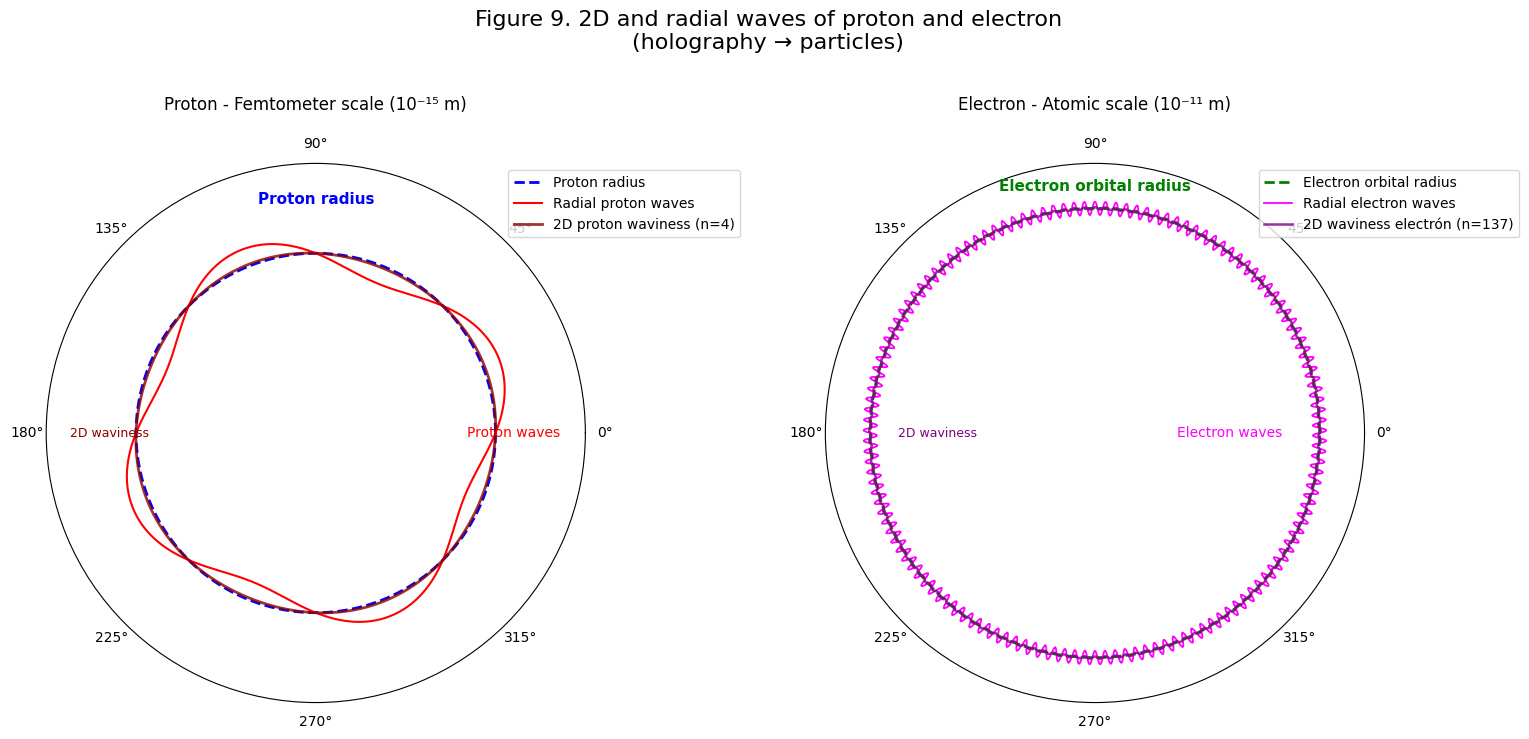

Generate this figure with matplotlib:
# -*- coding: utf-8 -*-
import matplotlib
matplotlib.use('Agg')
import matplotlib.pyplot as plt
import matplotlib.font_manager as fm

# Configuración universal para caracteres
plt.rcParams['font.family'] = 'sans-serif'
plt.rcParams['font.sans-serif'] = ['DejaVu Sans', 'Arial', 'Liberation Sans', 'sans-serif']
plt.rcParams['axes.unicode_minus'] = False

# Nota: Para idiomas específicos, descomenta y ajusta:
# - Chino: plt.rcParams['font.sans-serif'] = ['SimHei', 'Microsoft YaHei', 'DejaVu Sans']
# - Japonés: plt.rcParams['font.sans-serif'] = ['IPAexGothic', 'MS Gothic', 'DejaVu Sans']
# - Coreano: plt.rcParams['font.sans-serif'] = ['Malgun Gothic', 'AppleGothic', 'DejaVu Sans']

import numpy as np
import matplotlib.pyplot as plt

# ===========================
# 1. Constantes físicas y datos oficiales (globales)
# ===========================
h = 6.62607015e-34         # J·s
c = 299792458               # m/s
G_exp = 6.67430e-11         # Valor experimental oficial de G
sigma = 1e-14               # Incertidumbre ±3σ aproximada
M_BH = 1.9885e30            # Masa solar ejemplo
n_vals = np.arange(1,6)     # n = 1..5 discretos para VED

# ===========================
# 2. Variables calculadas globales
# ===========================
n_onda = 2
lambda_ = h / (M_BH * c)
L_geom = n_onda * lambda_ / (2*np.pi)

# G(n) según VED
G_calc = [G_exp*(2/n) for n in n_vals]

# Escala hiperlogarítmica
n_hyper = np.linspace(1, 1e6, 1000)
G_hyper = G_exp * (2 / n_hyper)

# Puntos específicos para gráficos
n_puntos = [1,2,3,4,5,6,7,8,30,100,1000,10000,100000,1000000]
G_puntos = [G_exp*(2/n) for n in n_puntos]
colores = ['red' if n==1 else ('green' if n==2 else 'blue') for n in n_puntos]

# ===========================
# 3. Figura 2: Onda confinada VED con detalle protón
# ===========================
theta = np.linspace(0, 2*np.pi, 500)
r = L_geom * np.ones_like(theta)

plt.figure(figsize=(6,6))
ax1 = plt.subplot(111, polar=True)
# Línea media azul discontinua
ax1.plot(theta, r, linestyle='--', color='blue', label='Proton radius (center line)')
# 4 ondas rojas del protón sobre el radio
for k in range(1, n_onda+1):
    ax1.plot(theta, r*(k/n_onda), color='red', linestyle='-', alpha=0.8)
ax1.set_title('Figure 1: VED confined proton wave, n=2', pad=20)
ax1.legend()
plt.savefig(r"C:\Users\<user>\Desktop\desarrollo\SRC-VED\Einstein-VED\img\AR_figura_1_proton.png", dpi=300)
plt.close()

# ===========================
# 4. Figura 3: Black hole y superficie 2D
# ===========================
R_s = 2 * G_exp * M_BH / c**2

plt.figure(figsize=(6,6))
ax2 = plt.gca()
circle = plt.Circle((0,0), R_s, color='black', alpha=0.7, label='Black hole')
ax2.add_artist(circle)
circle_surf = plt.Circle((0,0), R_s, color='yellow', fill=False, linewidth=2, label='2D surface')
ax2.add_artist(circle_surf)
ax2.set_xlim(-R_s*1.2, R_s*1.2)
ax2.set_ylim(-R_s*1.2, R_s*1.2)
ax2.set_aspect('equal', 'box')
plt.title('Figura 2: Black hole y superficie 2D holográfica', pad=20)
plt.legend()
plt.savefig(r"C:\Users\<user>\Desktop\desarrollo\SRC-VED\Einstein-VED\img\AR_figura_2_proton.png", dpi=300)
plt.close()

# ===========================
# 5. Figura 4: Diana de G ±3σ
# ===========================
plt.figure(figsize=(8,6))
colors = ['green' if n==2 else 'blue' for n in n_vals]
plt.fill_between(n_vals, G_exp-3*sigma, G_exp+3*sigma, color='gray', alpha=0.3, label='±3σ')
plt.axhline(G_exp, color='black', linestyle='--', label='Experimental G')

for n, G, color in zip(n_vals, G_calc, colors):
    plt.scatter(n, G, color=color, s=100)
    plt.vlines(n, G_exp, G, color=color, linestyle='-', linewidth=2)
    plt.text(n+0.05, G, f'n={n}', fontsize=9)

plt.axvline(2, color='green', linestyle='--', linewidth=1, alpha=0.5)
plt.xlim(0,6)
plt.xlabel('n ∈ Z⁺')
plt.ylabel('Calculated G [m^3/kg/s^2]')
plt.title('Figure 3: G target ±3σ', pad=20)
plt.xticks(np.arange(0,6))
plt.grid(True)
plt.legend()
plt.savefig(r"C:\Users\<user>\Desktop\desarrollo\SRC-VED\Einstein-VED\img\AR_figura_3_G_diana_3sigma.png", dpi=300)
plt.close()

# ===========================
# 6. Figura 5: Diana de G ±4σ con flechas
# ===========================
plt.figure(figsize=(8,6))
plt.fill_between(n_vals, G_exp-4*sigma, G_exp+4*sigma, color='gray', alpha=0.3)
plt.axhline(G_exp, color='black', linestyle='--')

for n, G in zip(n_vals, G_calc):
    if n == 1:
        plt.annotate("↑", (n, G_exp + 4*sigma), ha="center", va="bottom", fontsize=20, color='red')
    elif n == 2:
        plt.scatter(n, G, color='green', s=140, zorder=5)
        plt.vlines(n, G_exp, G, color='green', linestyle='-', linewidth=2)
    else:
        plt.annotate("↓", (n, G_exp - 4*sigma), ha="center", va="top", fontsize=20, color='red')

plt.axvline(2, color='green', linestyle='--', linewidth=1, alpha=0.5)
plt.xlim(0,6)
plt.xlabel('n ∈ Z⁺')
plt.ylabel('Calculated G [m^3/kg/s^2]')
plt.title('Figure 4: G target ±4σ (arrows)', pad=20)
plt.xticks(np.arange(0,5))
plt.ylim(G_exp - 6*sigma, G_exp + 6*sigma)
plt.grid(True)
plt.legend()
plt.savefig(r"C:\Users\<user>\Desktop\desarrollo\SRC-VED\Einstein-VED\img\AR_figura_4_G_diana_4sigma.png", dpi=300)
plt.close()

# ===========================
# 7. Figura 6: Escala hiperlogarítmica n → ∞
# ===========================
plt.figure(figsize=(10,6))
plt.plot(n_hyper, G_hyper, color='purple', label='G(n) asymptotic (continuous)')
plt.scatter(n_puntos, G_puntos, color=colores, s=80, zorder=5)
plt.axvline(2, color='green', linestyle='--', linewidth=2, alpha=0.5)
plt.axhline(G_exp, color='black', linestyle='--', label='Experimental G')

plt.xscale('log')
plt.yscale('log')
plt.xticks(n_puntos, labels=[str(n) for n in n_puntos])
plt.text(4, 1e-14, 'n ∈ Z⁺ \nlim n→∞ G(n)=0',
         fontsize=10, color='black',
         bbox=dict(facecolor='white', alpha=0.7, edgecolor='black', boxstyle='round,pad=0.5'))
plt.xlabel('n')
plt.ylabel('G(n) [m^3/kg/s^2]')
plt.title('Figure 5: Asymptotic behavior of G(n) n→∞ (log-log)', pad=20)
plt.grid(True, which='both', linestyle='--', linewidth=0.5)
plt.legend()
plt.savefig(r"C:\Users\<user>\Desktop\desarrollo\SRC-VED\Einstein-VED\img\AR_figura_5_G_asintotica_log.png", dpi=300)
plt.close()

# ===========================
# 9. Figura 7: Tabla independiente para n=2 con ±3σ - CON RECTÁNGULO
# ===========================
fig, ax = plt.subplots(figsize=(10, 6))
ax.axis('off')

G_n2 = G_calc[1]
G_max = G_exp + 3*sigma
G_min = G_exp - 3*sigma
error_abs = abs(G_n2 - G_exp)
error_rel = 100 * error_abs / G_exp

# Datos de la tabla
tabla_datos = [
    [" Concepto ", " Value [m³/kg·s²] ", " Origen "],
    [r" $G_{MAX}$ +3σ ", f" {G_max:.8e} ", " Upper limit "],
    [r" $G_2^{EXP}$ Experimental ", f" {G_exp:.8e} ", " Mean value "], 
    [r" $G_{MIN}$ -3σ ", f" {G_min:.8e} ", " Lower limit "],
    [r" $G_1^{VED}$ (n=2) EXACT ", f" {G_n2:.8e} ", " Empirically obtained "],
    [" Absolute difference ", f" {error_abs:.8e} ", " |G₁ - G₂| "],
    [" Relative error ", f" {error_rel:.6f} % ", " VED accuracy "]
]

# Crear tabla
tabla = ax.table(cellText=tabla_datos, 
                cellLoc='center', 
                loc='center',
                colWidths=[0.25, 0.4, 0.25])

# Formatear tabla
tabla.auto_set_font_size(False)
tabla.set_fontsize(11)
tabla.scale(1, 1.8)

# Colores
colores_fondo = [
    ['black', 'black', 'black'],           # Encabezado
    ['#F5F5DC', '#F5F5DC', '#F5F5DC'],    # G_MAX
    ['#F5F5DC', '#F5F5DC', '#F5F5DC'],    # G Experimental  
    ['#F5F5DC', '#F5F5DC', '#F5F5DC'],    # G_MIN
    ['#90EE90', '#90EE90', '#90EE90'],    # G VED - EXACTO
    ['#E6E6FA', '#E6E6FA', '#E6E6FA'],    # Diferencia
    ['#FFB6C1', '#FFB6C1', '#FFB6C1']     # Error
]

colores_texto = [
    ['white', 'white', 'white'],           # Encabezado
    ['#8B8000', '#8B8000', '#8B8000'],    # G_MAX
    ['#8B8000', '#8B8000', '#8B8000'],    # G Experimental
    ['#8B8000', '#8B8000', '#8B8000'],    # G_MIN
    ['#006400', '#006400', '#006400'],    # G VED
    ['#4B0082', '#4B0082', '#4B0082'],    # Diferencia
    ['#8B0000', '#8B0000', '#8B0000']     # Error
]

# Aplicar estilos a las celdas
for (i, j), cell in tabla.get_celld().items():
    if i == 0:  # Encabezado
        cell.set_facecolor(colores_fondo[i][j])
        cell.set_text_props(weight='bold', color=colores_texto[i][j], fontsize=12)
    else:
        cell.set_facecolor(colores_fondo[i][j])
        if i == 4:  # G1 VED - VALOR EXACTO
            cell.set_text_props(weight='bold', color=colores_texto[i][j], fontsize=12)
        elif i in [1, 2, 3]:  # Filas experimentales
            cell.set_text_props(weight='bold', color=colores_texto[i][j], fontsize=11)
        else:
            cell.set_text_props(weight='normal', color=colores_texto[i][j], fontsize=11)
    cell.set_edgecolor('white')
    cell.set_linewidth(2)
    cell.set_height(0.12)

# RECTÁNGULO ALREDEDOR DE LA FILA EXPERIMENTAL
from matplotlib.patches import Rectangle

# Forzar el dibujo para calcular coordenadas
fig.canvas.draw()

# Obtener las celdas de la fila experimental (fila 2)
cell_left = tabla.get_celld()[(2,0)]
cell_right = tabla.get_celld()[(2,2)]

# Obtener las bounding boxes transformadas
bbox_left = cell_left.get_window_extent().transformed(fig.transFigure.inverted())
bbox_right = cell_right.get_window_extent().transformed(fig.transFigure.inverted())

# Calcular posición y tamaño del rectángulo
x = bbox_left.x0
y = bbox_left.y0 
width = bbox_right.x1 - bbox_left.x0
height = bbox_left.y1 - bbox_left.y0






plt.title("GRAVITATIONAL CONSTANT G", 
          fontsize=16, pad=20, weight='bold')

plt.tight_layout()
plt.savefig(r"C:\Users\<user>\Desktop\desarrollo\SRC-VED\Einstein-VED\img\AR_figura_7_tabla_n2.png", dpi=300, bbox_inches='tight')
plt.close()

# ===========================
# 10. Figura 7: Conceptual – Materia como onda confinada sobre un holograma
# ===========================
plt.figure(figsize=(8,8))
ax = plt.subplot(111, polar=True)

# Onda confinada (como en Figura 1)
theta = np.linspace(0, 2*np.pi, 500)
r = L_geom * np.ones_like(theta)

# Texto posicionado a 90 grados
ax.text(np.pi/2, r[0]*0.7, 'Confined matter wave', color='blue', fontsize=12, 
        ha='center', va='center', weight='bold')

for k in range(1, n_onda+1):
    ax.plot(theta, r*(k/n_onda), linestyle='--', alpha=0.5)

# Añadir "holograma" 2D conceptual
circle_holo = plt.Circle((0,0), L_geom*1.2, transform=ax.transData._b, color='orange', fill=False, linewidth=2, linestyle=':')
ax.add_artist(circle_holo)

ax.text(5*np.pi/4, L_geom*0.4, '2D hologram', color='orange', fontsize=12, 
        ha='center', va='center', rotation=45, rotation_mode='anchor')

# Flechas que muestran emergencia de G
arrow_r = L_geom*1.4
arrow_angles = [np.pi/6, np.pi/3, np.pi/2, 2*np.pi/3]
for angle in arrow_angles:
    ax.annotate('', xy=(angle, arrow_r), xytext=(angle, arrow_r+L_geom*0.3),
                arrowprops=dict(facecolor='green', shrink=0.05, width=3, headwidth=8))
ax.text(np.pi/2, arrow_r+L_geom*0.35, 'Emergence of G', color='green', fontsize=12, ha='center')

ax.set_title('Figure 8: Matter as confined wave on 2D hologram', fontsize=14, pad=20)
ax.legend(loc='upper right', fontsize=10)
plt.savefig(r"C:\Users\<user>\Desktop\desarrollo\SRC-VED\Einstein-VED\img\AR_figura_8_materia_holograma.png", dpi=300)
plt.close()

# ============================
# 11. FIGURA 9 — PROTÓN Y ELECTRÓN CON DOS ESCALAS SEPARADAS
# ============================

# DEFINIR LAS VARIABLES CON TUS VALORES EXACTOS
r_p = 0.84118e-15  # Proton radius exacto
r_e = 5.29177210903e-11  # Radio de Bohr

theta = np.linspace(0, 2 * np.pi, 2000)

# Crear figura con dos subplots
fig9, (ax1, ax2) = plt.subplots(1, 2, figsize=(16, 8), subplot_kw=dict(projection='polar'))

# ============================================
# PANEL IZQUIERDO: PROTÓN (escala femtométrica)
# ============================================

# Líneas medias protón
r_proton = np.full_like(theta, r_p)
ondas_proton = r_p + 0.1 * r_p * np.sin(4 * theta)
onda2d_proton = r_p + 0.01 * r_p * np.sin(4 * theta)

# Protón
ax1.plot(theta, r_proton, '--', color='blue', linewidth=2, label='Proton radius')
ax1.plot(theta, ondas_proton, color='red', linewidth=1.5, label='Radial proton waves')
ax1.plot(theta, onda2d_proton, color='darkred', linewidth=2, alpha=0.8, label='2D proton waviness (n=4)')

# Etiquetas protón
ax1.text(np.pi/2, r_p * 1.3, 'Proton radius', color='blue', ha='center', va='center', fontsize=11, weight='bold')
ax1.text(0, r_p * 1.1, 'Proton waves', color='red', ha='center', va='center', fontsize=10)
ax1.text(np.pi, r_p * 1.15, '2D waviness', color='darkred', ha='center', va='center', fontsize=9)

ax1.set_title("Proton - Femtometer scale (10⁻¹⁵ m)", fontsize=12, pad=20)
ax1.set_rticks([])
ax1.grid(False)
ax1.legend(loc='upper right', bbox_to_anchor=(1.3, 1.0))
ax1.set_ylim(0, r_p * 1.5)

# ============================================
# PANEL DERECHO: ELECTRÓN (escala atómica)
# ============================================

# Líneas medias electrón
r_electron = np.full_like(theta, r_e)
ondas_electron = r_e + 0.03 * r_e * np.sin(137 * theta)
onda2d_electron = r_e + 0.005 * r_e * np.sin(137 * theta)

# Electrón
ax2.plot(theta, r_electron, '--', color='green', linewidth=2, label='Electron orbital radius')
ax2.plot(theta, ondas_electron, color='magenta', linewidth=1.3, label='Radial electron waves')
ax2.plot(theta, onda2d_electron, color='purple', linewidth=1.8, alpha=0.8, label='2D waviness electrón (n=137)')

# Etiquetas electrón
ax2.text(np.pi/2, r_e * 1.1, 'Electron orbital radius', color='green', ha='center', va='center', fontsize=11, weight='bold')
ax2.text(0, r_e * 0.6, 'Electron waves', color='magenta', ha='center', va='center', fontsize=10)
ax2.text(np.pi, r_e * 0.7, '2D waviness', color='purple', ha='center', va='center', fontsize=9)

ax2.set_title("Electron - Atomic scale (10⁻¹¹ m)", fontsize=12, pad=20)
ax2.set_rticks([])
ax2.grid(False)
ax2.legend(loc='upper right', bbox_to_anchor=(1.3, 1.0))
ax2.set_ylim(0, r_e * 1.2)

# Título principal
plt.suptitle("Figure 9. 2D and radial waves of proton and electron\n(holography → particles)", 
             fontsize=16, y=0.95)

plt.tight_layout(pad=3.0)

plt.savefig(r"C:\Users\<user>\Desktop\desarrollo\SRC-VED\Einstein-VED\img\AR_figura_9_proton_electron.png", dpi=300, bbox_inches='tight')



# ===========================
# 12. Figura 1: Tabla conceptual VED vs Schwarzschild
# ===========================
plt.figure(figsize=(14, 6))  # Aumentado el ancho
ax10 = plt.gca()
ax10.axis('off')

# Datos de la tabla con textos en dos líneas
tabla_datos = [
    ['Concepto', 'VED', 'Schwarzschild', 'Comentario'],
    ['Masa', r'$M_\mathrm{VED} = n h /$' + '\n' + r'$(L_\mathrm{geom} c)$', 
     r'$M_\mathrm{Sch} = c^2 R_s /$' + '\n' + r'$(2 G)$', 'Equating masses,\nM disappears'],
    ['Longitud', r'$L_\mathrm{geom}$ defined' + '\n' + 'by VED', 
     r'$R_s$ defined by' + '\n' + 'Schwarzschild', 'Each side defines\nits own scale'],
    ['Quantization', 'n integer → values' + '\n' + 'discrete of M and G', 
     'n does not appear,\nG is determined', 'n=2 coincides with\nexperimental G value'],
    ['Dimensionalidad', '2D confinement' + '\n' + '(surface)', 
     '3D → holography' + '\n' + 'implicit', 'Emergent origin\nof gravity']
]

# Crear tabla
tabla = ax10.table(cellText=tabla_datos, 
                   loc='center', 
                   cellLoc='center',  # Cambiado a center para mejor visualización
                   colWidths=[0.15, 0.25, 0.25, 0.35])

# Formatear tabla
tabla.auto_set_font_size(False)
tabla.set_fontsize(12)  # Reducido ligeramente el tamaño de fuente
tabla.scale(1, 1.8)    # Ajustada la escala

# Estilo de celdas
for (i, j), cell in tabla.get_celld().items():
    if i == 0:  # Encabezado
        cell.set_facecolor('#4CAF50')
        cell.set_text_props(weight='bold', color='white')
    else:
        cell.set_facecolor('#f5f5f5')
    cell.set_edgecolor('black')
    cell.set_height(0.2)  # Aumentada la altura de celdas

plt.title('Figure 10: Conceptual comparison VED vs Schwarzschild', fontsize=14, pad=25)
plt.tight_layout()
plt.savefig(r"C:\Users\<user>\Desktop\desarrollo\SRC-VED\Einstein-VED\img\AR_figura_10_tabla_conceptual.png", dpi=300, bbox_inches='tight')
plt.close()